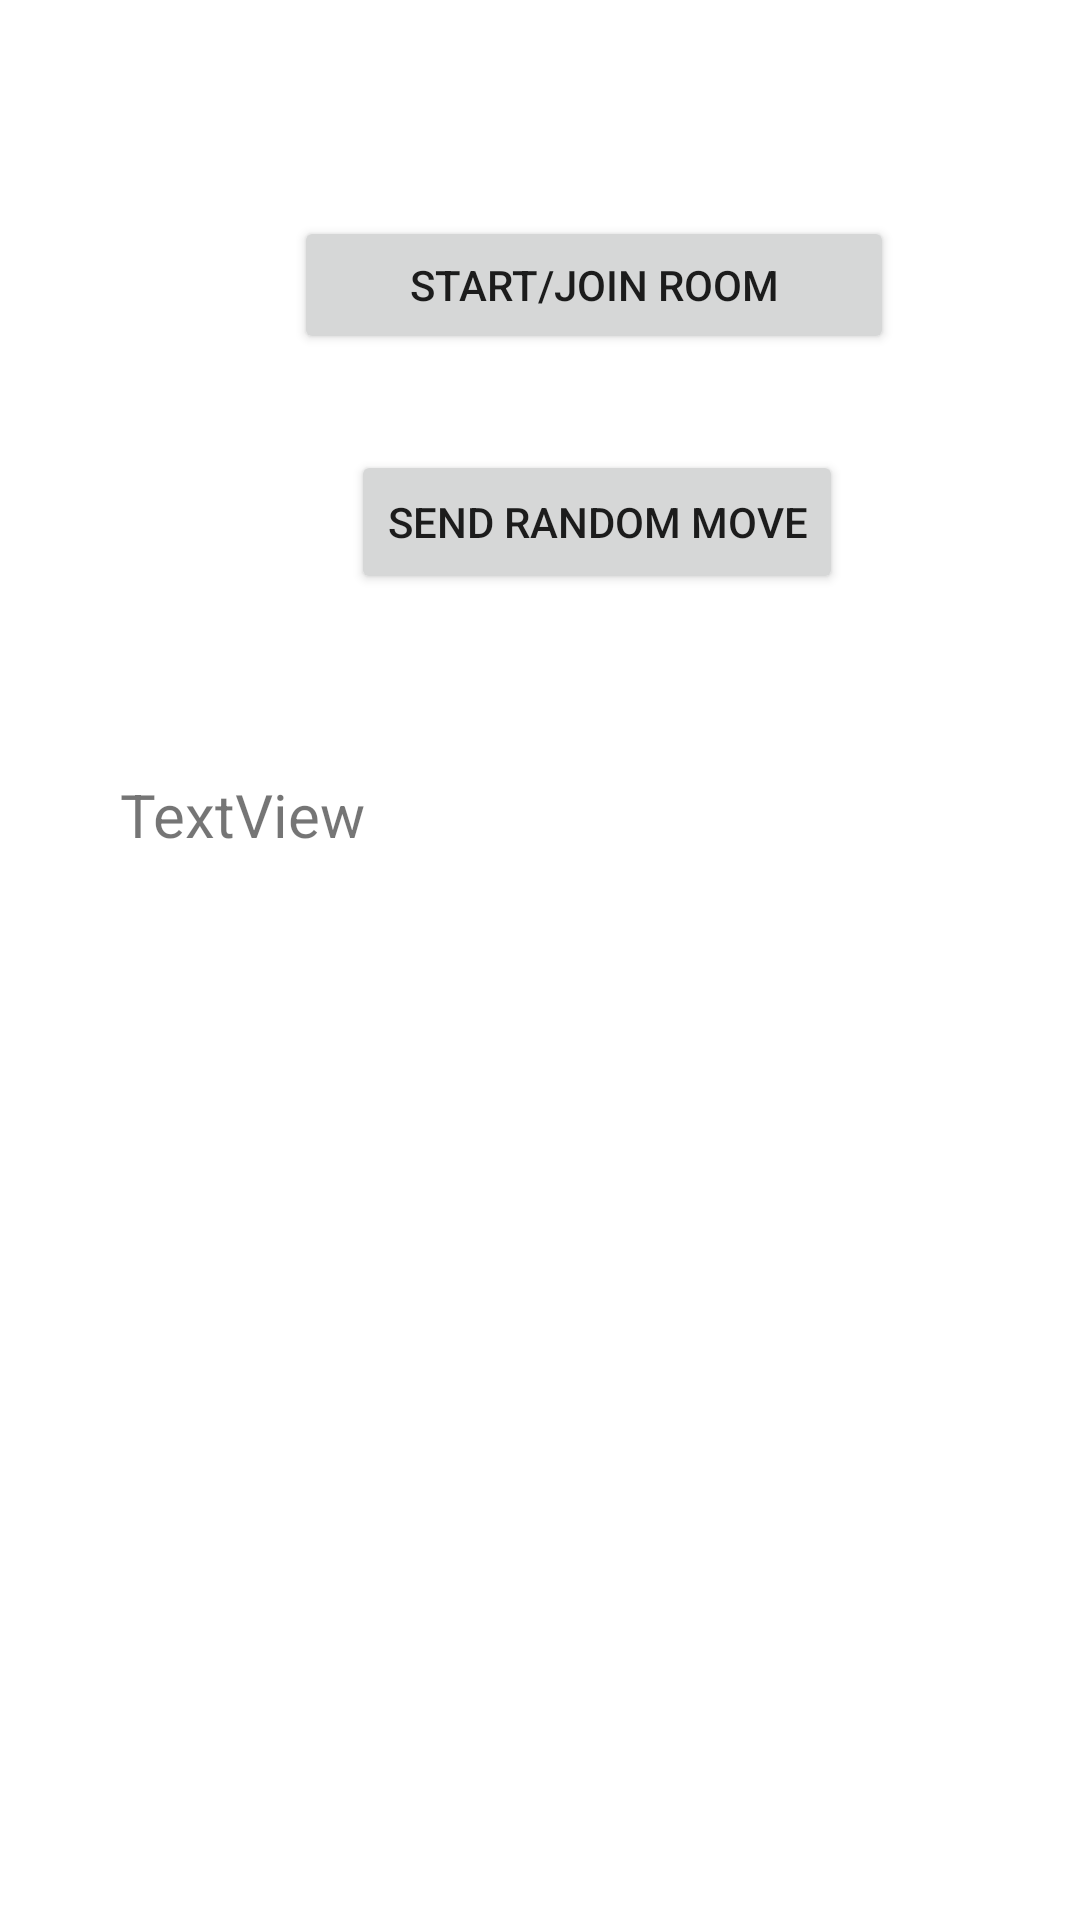

Produce the Android XML layout that renders to this screen, including the resource entries it uses.
<!-- AndroidManifest.xml: application theme Theme.FBApp -->
<!-- res/layout/activity_game.xml -->
<?xml version="1.0" encoding="utf-8"?>
<androidx.constraintlayout.widget.ConstraintLayout xmlns:android="http://schemas.android.com/apk/res/android"
    xmlns:app="http://schemas.android.com/apk/res-auto"
    xmlns:tools="http://schemas.android.com/tools"
    android:layout_width="match_parent"
    android:layout_height="match_parent"
    tools:context=".GameActivity">

    <Button
        android:id="@+id/button5"
        android:layout_width="200dp"
        android:layout_height="46dp"
        android:layout_marginStart="116dp"
        android:layout_marginTop="72dp"
        android:layout_marginEnd="120dp"
        android:text="Start/Join Room"
        android:onClick="startOrJoinGame"
        app:layout_constraintEnd_toEndOf="parent"
        app:layout_constraintHorizontal_bias="0.24"
        app:layout_constraintStart_toStartOf="parent"
        app:layout_constraintTop_toTopOf="parent" />

    <Button
        android:id="@+id/button6"
        android:layout_width="wrap_content"
        android:layout_height="wrap_content"
        android:layout_marginStart="117dp"
        android:layout_marginTop="32dp"
        android:layout_marginEnd="101dp"
        android:text="Send Random Move"
        app:layout_constraintEnd_toEndOf="parent"
        app:layout_constraintHorizontal_bias="0.0"
        app:layout_constraintStart_toStartOf="parent"
        app:layout_constraintTop_toBottomOf="@+id/button5" />

    <TextView
        android:id="@+id/tvGameMove"
        android:layout_width="wrap_content"
        android:layout_height="wrap_content"
        android:layout_marginStart="40dp"
        android:layout_marginTop="60dp"
        android:ems="15"
        android:inputType="textMultiLine"
        android:lines="10"
        android:maxLines="15"
        android:minLines="5"
        android:text="TextView"
        android:textSize="20sp"
        app:layout_constraintStart_toStartOf="parent"
        app:layout_constraintTop_toBottomOf="@+id/button6" />
</androidx.constraintlayout.widget.ConstraintLayout>
<!-- resources referenced by this layout -->
<resources>
  <style name="Theme.FBApp" parent="Theme.MaterialComponents.DayNight.DarkActionBar">
          
          <item name="colorPrimary">@color/purple_500</item>
          <item name="colorPrimaryVariant">@color/purple_700</item>
          <item name="colorOnPrimary">@color/white</item>
          
          <item name="colorSecondary">@color/teal_200</item>
          <item name="colorSecondaryVariant">@color/teal_700</item>
          <item name="colorOnSecondary">@color/black</item>
          
          <item name="android:statusBarColor" tools:targetApi="l">?attr/colorPrimaryVariant</item>
          
      </style>
  <!-- not gathered from this repository: default colours our renderer supplied (Android Studio template values) -->
  <color name="purple_500">#FF6200EE</color>
  <color name="purple_700">#FF3700B3</color>
  <color name="teal_200">#FF03DAC5</color>
  <color name="teal_700">#FF018786</color>
  <color name="black">#FF000000</color>
  <color name="white">#FFFFFFFF</color>
</resources>
